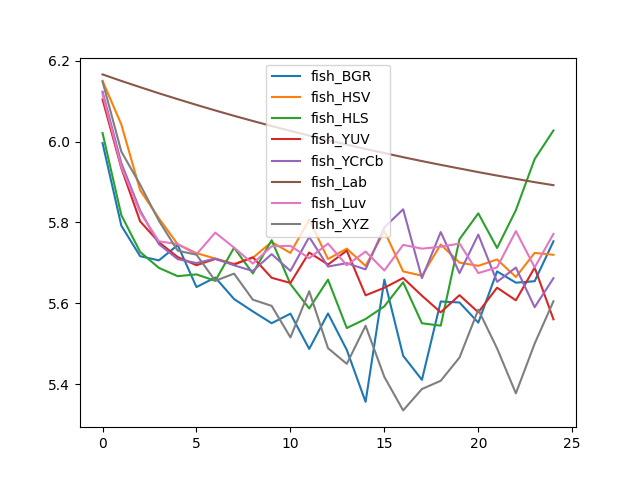

The data file committed next to this chart (first rows):
, fish_BGR, fish_HSV, fish_HLS, fish_YUV, fish_YCrCb, fish_Lab, fish_Luv, fish_XYZ
0, 5.996, 6.15, 6.021, 6.104, 6.124, 6.166, 6.118, 6.149
1, 5.792, 6.042, 5.818, 5.934, 5.947, 6.15, 5.938, 5.975
2, 5.717, 5.88, 5.727, 5.803, 5.83, 6.135, 5.825, 5.894
3, 5.706, 5.81, 5.688, 5.751, 5.746, 6.12, 5.753, 5.804
4, 5.744, 5.746, 5.667, 5.714, 5.709, 6.105, 5.746, 5.73
5, 5.64, 5.724, 5.672, 5.694, 5.7, 6.091, 5.721, 5.72
6, 5.664, 5.711, 5.656, 5.71, 5.711, 6.077, 5.775, 5.656
7, 5.611, 5.698, 5.738, 5.696, 5.694, 6.064, 5.738, 5.673
8, 5.58, 5.713, 5.674, 5.714, 5.68, 6.051, 5.698, 5.609
9, 5.551, 5.752, 5.756, 5.663, 5.722, 6.039, 5.741, 5.594
10, 5.574, 5.725, 5.648, 5.65, 5.68, 6.027, 5.742, 5.516
11, 5.487, 5.807, 5.587, 5.726, 5.764, 6.015, 5.712, 5.63
12, 5.575, 5.71, 5.658, 5.696, 5.691, 6.004, 5.748, 5.489
13, 5.485, 5.735, 5.539, 5.73, 5.699, 5.993, 5.694, 5.45
14, 5.356, 5.693, 5.561, 5.62, 5.684, 5.982, 5.728, 5.545
15, 5.659, 5.779, 5.593, 5.639, 5.788, 5.972, 5.681, 5.418
16, 5.47, 5.679, 5.652, 5.663, 5.833, 5.962, 5.745, 5.335
17, 5.411, 5.668, 5.551, 5.619, 5.662, 5.952, 5.735, 5.388
18, 5.605, 5.746, 5.545, 5.578, 5.776, 5.943, 5.74, 5.408
19, 5.602, 5.701, 5.759, 5.62, 5.675, 5.934, 5.748, 5.466
20, 5.552, 5.693, 5.823, 5.578, 5.77, 5.925, 5.675, 5.584
21, 5.679, 5.708, 5.737, 5.639, 5.653, 5.916, 5.689, 5.488
22, 5.651, 5.665, 5.83, 5.607, 5.689, 5.908, 5.779, 5.377
23, 5.655, 5.725, 5.957, 5.688, 5.59, 5.9, 5.689, 5.5
24, 5.753, 5.72, 6.028, 5.56, 5.662, 5.892, 5.772, 5.605
